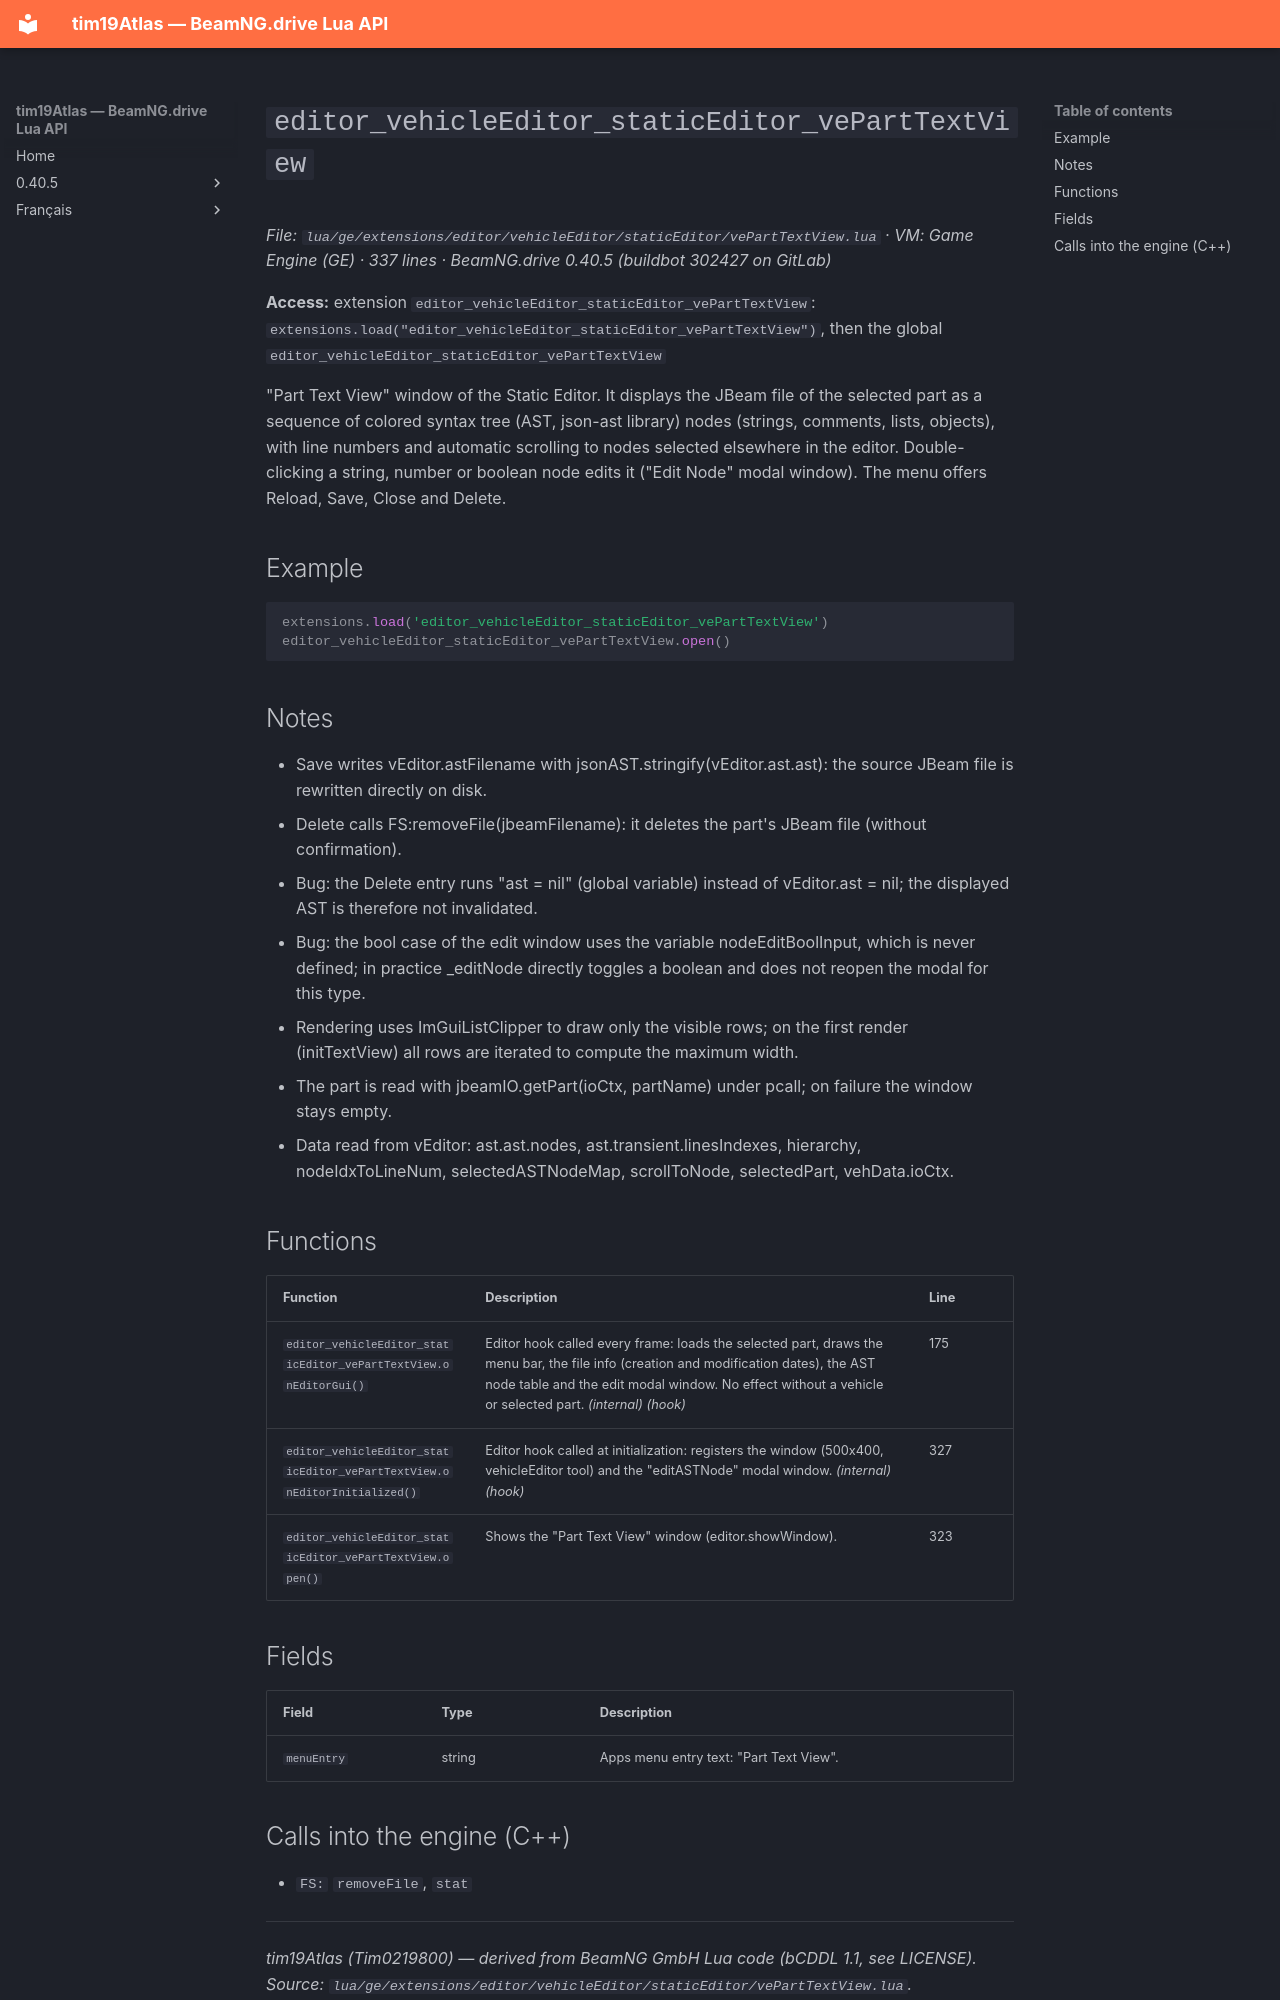

repository: Tim0219800/beamng-lua-atlas · page: 0.40.5/ge/extensions/editor/vehicleEditor/staticEditor/vePartTextView.html · generator: mkdocs

# `editor_vehicleEditor_staticEditor_vePartTextView`

*File: `lua/ge/extensions/editor/vehicleEditor/staticEditor/vePartTextView.lua` · VM: Game Engine (GE) · 337 lines · BeamNG.drive 0.40.5 (buildbot 302427 on GitLab)*

**Access:** extension `editor_vehicleEditor_staticEditor_vePartTextView`: `extensions.load("editor_vehicleEditor_staticEditor_vePartTextView")`, then the global `editor_vehicleEditor_staticEditor_vePartTextView`

"Part Text View" window of the Static Editor. It displays the JBeam file of the selected part as a sequence of colored syntax tree (AST, json-ast library) nodes (strings, comments, lists, objects), with line numbers and automatic scrolling to nodes selected elsewhere in the editor. Double-clicking a string, number or boolean node edits it ("Edit Node" modal window). The menu offers Reload, Save, Close and Delete.

## Example

```lua
extensions.load('editor_vehicleEditor_staticEditor_vePartTextView')
editor_vehicleEditor_staticEditor_vePartTextView.open()
```

## Notes

- Save writes vEditor.astFilename with jsonAST.stringify(vEditor.ast.ast): the source JBeam file is rewritten directly on disk.
- Delete calls FS:removeFile(jbeamFilename): it deletes the part's JBeam file (without confirmation).
- Bug: the Delete entry runs "ast = nil" (global variable) instead of vEditor.ast = nil; the displayed AST is therefore not invalidated.
- Bug: the bool case of the edit window uses the variable nodeEditBoolInput, which is never defined; in practice _editNode directly toggles a boolean and does not reopen the modal for this type.
- Rendering uses ImGuiListClipper to draw only the visible rows; on the first render (initTextView) all rows are iterated to compute the maximum width.
- The part is read with jbeamIO.getPart(ioCtx, partName) under pcall; on failure the window stays empty.
- Data read from vEditor: ast.ast.nodes, ast.transient.linesIndexes, hierarchy, nodeIdxToLineNum, selectedASTNodeMap, scrollToNode, selectedPart, vehData.ioCtx.

## Functions

| Function | Description | Line |
|---|---|---|
| `editor_vehicleEditor_staticEditor_vePartTextView.onEditorGui()` | Editor hook called every frame: loads the selected part, draws the menu bar, the file info (creation and modification dates), the AST node table and the edit modal window. No effect without a vehicle or selected part. *(internal)* *(hook)* | 175 |
| `editor_vehicleEditor_staticEditor_vePartTextView.onEditorInitialized()` | Editor hook called at initialization: registers the window (500x400, vehicleEditor tool) and the "editASTNode" modal window. *(internal)* *(hook)* | 327 |
| `editor_vehicleEditor_staticEditor_vePartTextView.open()` | Shows the "Part Text View" window (editor.showWindow). | 323 |

## Fields

| Field | Type | Description |
|---|---|---|
| `menuEntry` | string | Apps menu entry text: "Part Text View". |
